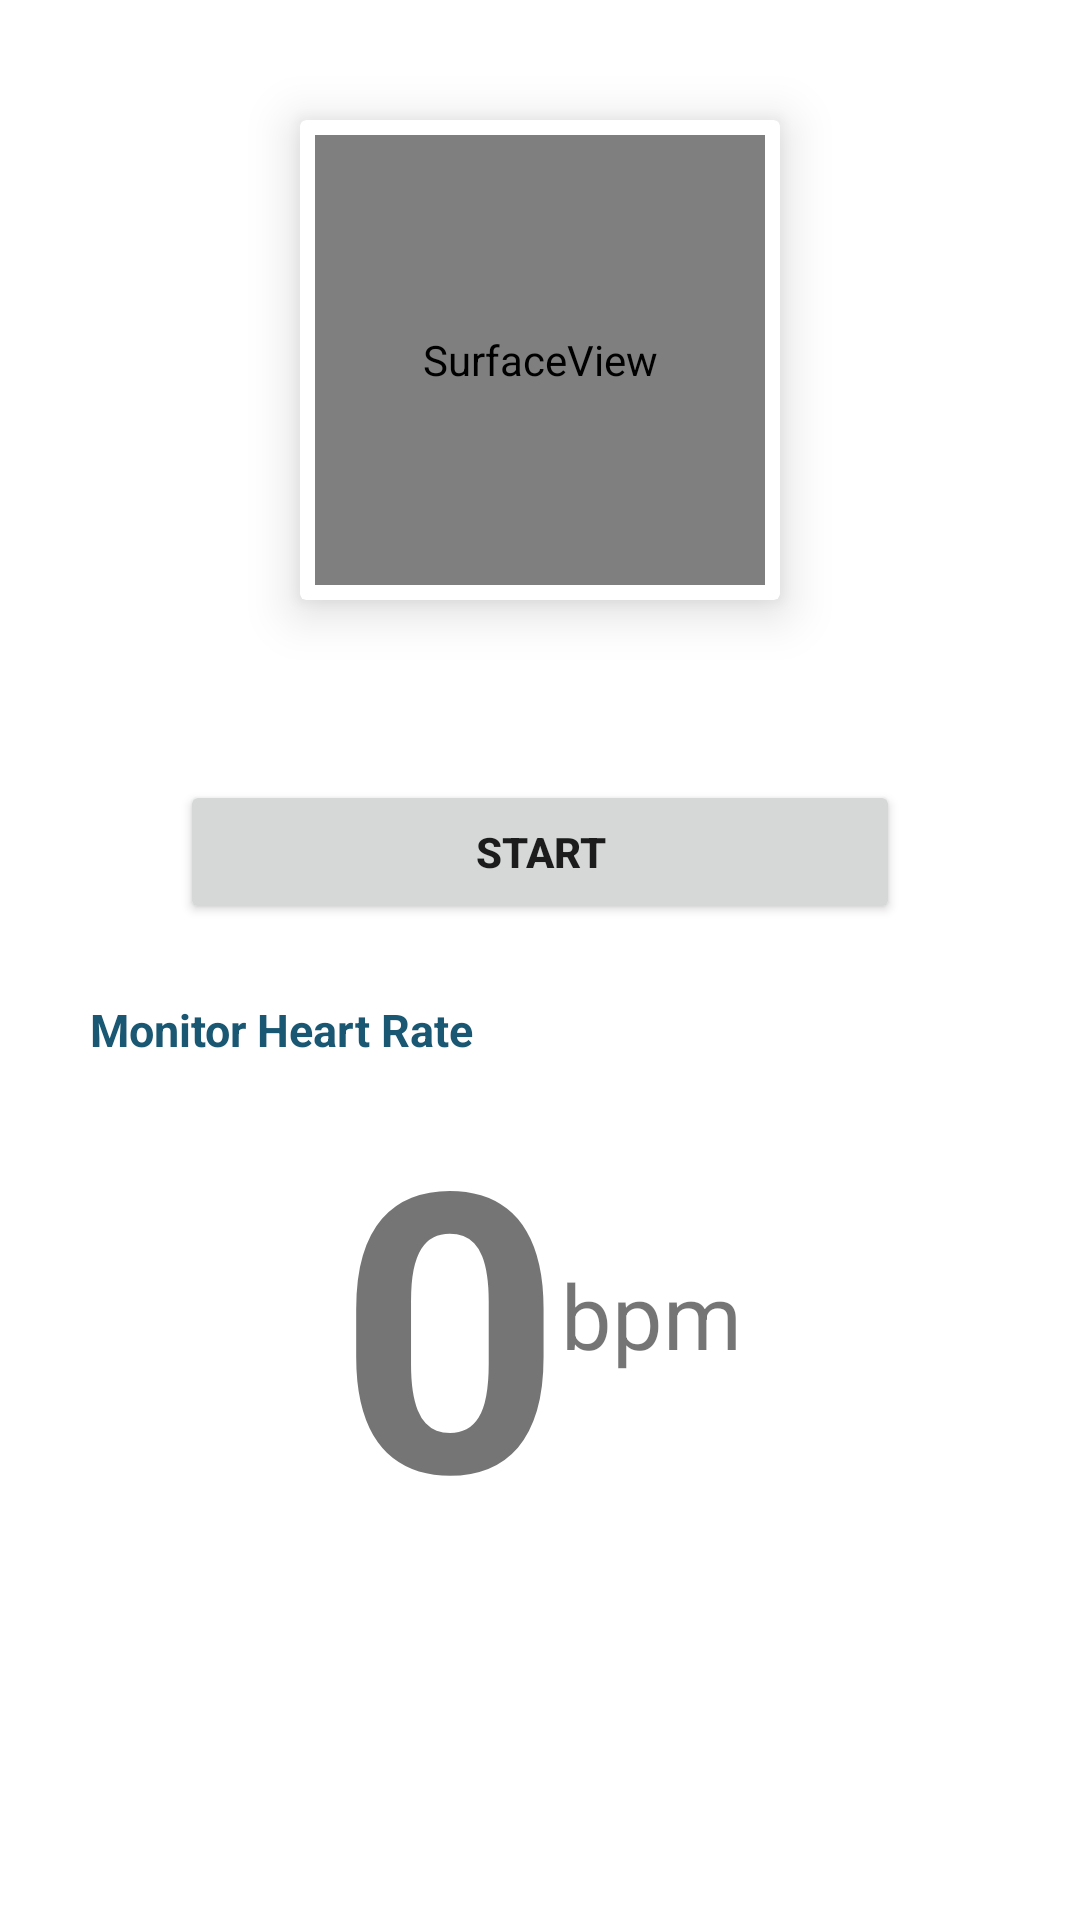

Write the Android layout XML for this screen, with the resource values it uses.
<!-- AndroidManifest.xml: application theme Theme.MaterialComponents.DayNight.NoActionBar -->
<!-- res/layout/fragment_heartrate.xml -->
<?xml version="1.0" encoding="utf-8"?>
<ScrollView android:layout_height="match_parent"
    android:layout_width="match_parent"
    xmlns:android="http://schemas.android.com/apk/res/android"
    xmlns:app="http://schemas.android.com/apk/res-auto"
    xmlns:card_view="http://schemas.android.com/tools"
    android:background="@color/bg">


    <LinearLayout
        android:orientation="vertical"
        android:layout_width="fill_parent"
        android:layout_height="fill_parent"
        android:id="@+id/layout">


        <androidx.cardview.widget.CardView
            android:layout_width="wrap_content"
            android:layout_height="wrap_content"
            android:layout_gravity="center"
            android:layout_margin="40dp"
            app:cardElevation="10dp"
            card_view:cardUseCompatPadding="true">

            <SurfaceView android:id="@+id/preview"
                android:layout_width="150dp"
                android:layout_height="150dp"
                android:layout_margin="5dp">

            </SurfaceView>

        </androidx.cardview.widget.CardView>

        <Button
            android:id="@+id/startButton"
            android:layout_width="match_parent"
            android:layout_height="wrap_content"
            android:layout_marginHorizontal="60dp"
            android:layout_marginTop="20dp"
            android:textStyle="bold"
            android:text="start"/>

        <TextView
            android:id="@+id/status"
            android:layout_width="wrap_content"
            android:layout_height="wrap_content"
            android:layout_gravity="left"
            android:paddingLeft="30dp"
            android:layout_marginTop="25dp"
            android:textStyle="bold"
            android:textSize="15dp"
            android:textColor="@color/color2"
            android:text="Monitor Heart Rate"/>

        <LinearLayout
            android:layout_width="match_parent"
            android:layout_height="wrap_content"
            android:gravity="center">

            <TextView
                android:id="@+id/bmpRes"
                android:layout_width="wrap_content"
                android:layout_height="150dp"
                android:layout_gravity="center_horizontal"
                android:layout_marginTop="20dp"
                android:gravity="center"
                android:text="0"
                android:textStyle="bold"
                android:textSize="130dp"/>

            <TextView
                android:layout_width="wrap_content"
                android:layout_height="wrap_content"
                android:textSize="30dp"
                android:layout_gravity="center"
                android:text="bpm"/>

        </LinearLayout>

    </LinearLayout>

</ScrollView>
<!-- resources referenced by this layout -->
<resources>
  <color name="bg">#FFFFFFFF</color>
  <color name="color2">#195772</color>
</resources>
